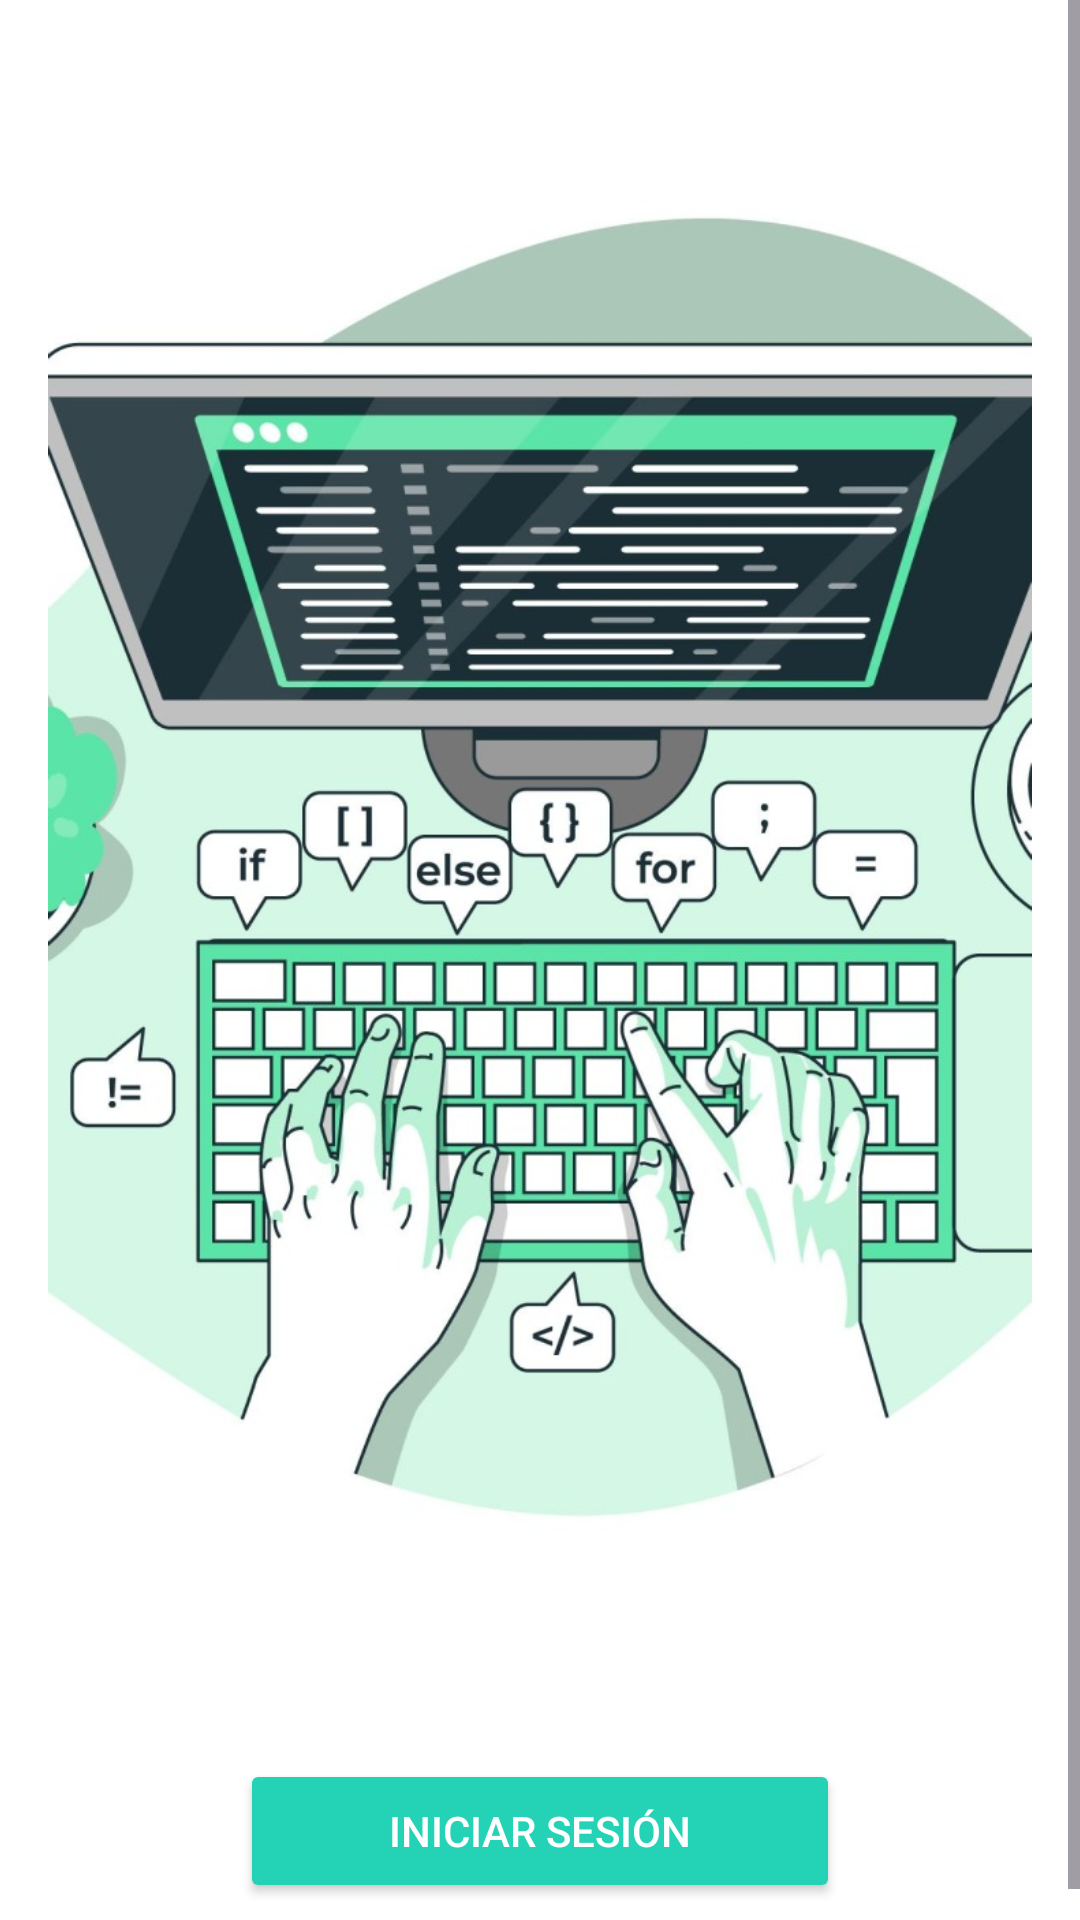

Reconstruct the res/layout file that produces this screen, plus the resources it refers to.
<!-- AndroidManifest.xml: application theme Theme.QTA_24Abril -->
<!-- res/layout/activity_main.xml -->
<?xml version="1.0" encoding="utf-8"?>
<ScrollView xmlns:android="http://schemas.android.com/apk/res/android"
    android:layout_width="match_parent"
    android:layout_height="match_parent"
    android:background="#FFFFFF">

    <LinearLayout
        android:layout_width="match_parent"
        android:layout_height="wrap_content"
        android:orientation="vertical"
        android:padding="16dp"
        android:gravity="center_horizontal">

        <ImageView
            android:id="@+id/img_ilustracion"
            android:layout_width="match_parent"
            android:layout_height="wrap_content"
            android:adjustViewBounds="true"
            android:scaleType="fitCenter"
            android:src="@drawable/ilustracion_inicio"
            android:contentDescription="@string/descripcion_ilustracion_inicio" />

        <Button
            android:id="@+id/btn_login"
            android:layout_width="200dp"
            android:layout_height="wrap_content"
            android:text="@string/Boton_Inicio_sesión"
            android:backgroundTint="#24D2B5"
            android:textColor="#FFFFFF"
            android:layout_marginTop="24dp" />
    </LinearLayout>
</ScrollView>
<!-- resources referenced by this layout -->
<resources>
  <!-- drawable ilustracion_inicio: png bitmap (drawable, 418322 bytes) -->
  <string name="descripcion_ilustracion_inicio">imagen inicio\n</string>
  <style name="Theme.QTA_24Abril" parent="Base.Theme.QTA_24Abril" />
  <style name="Base.Theme.QTA_24Abril" parent="Theme.Material3.DayNight.NoActionBar">
          
          
      </style>
</resources>
